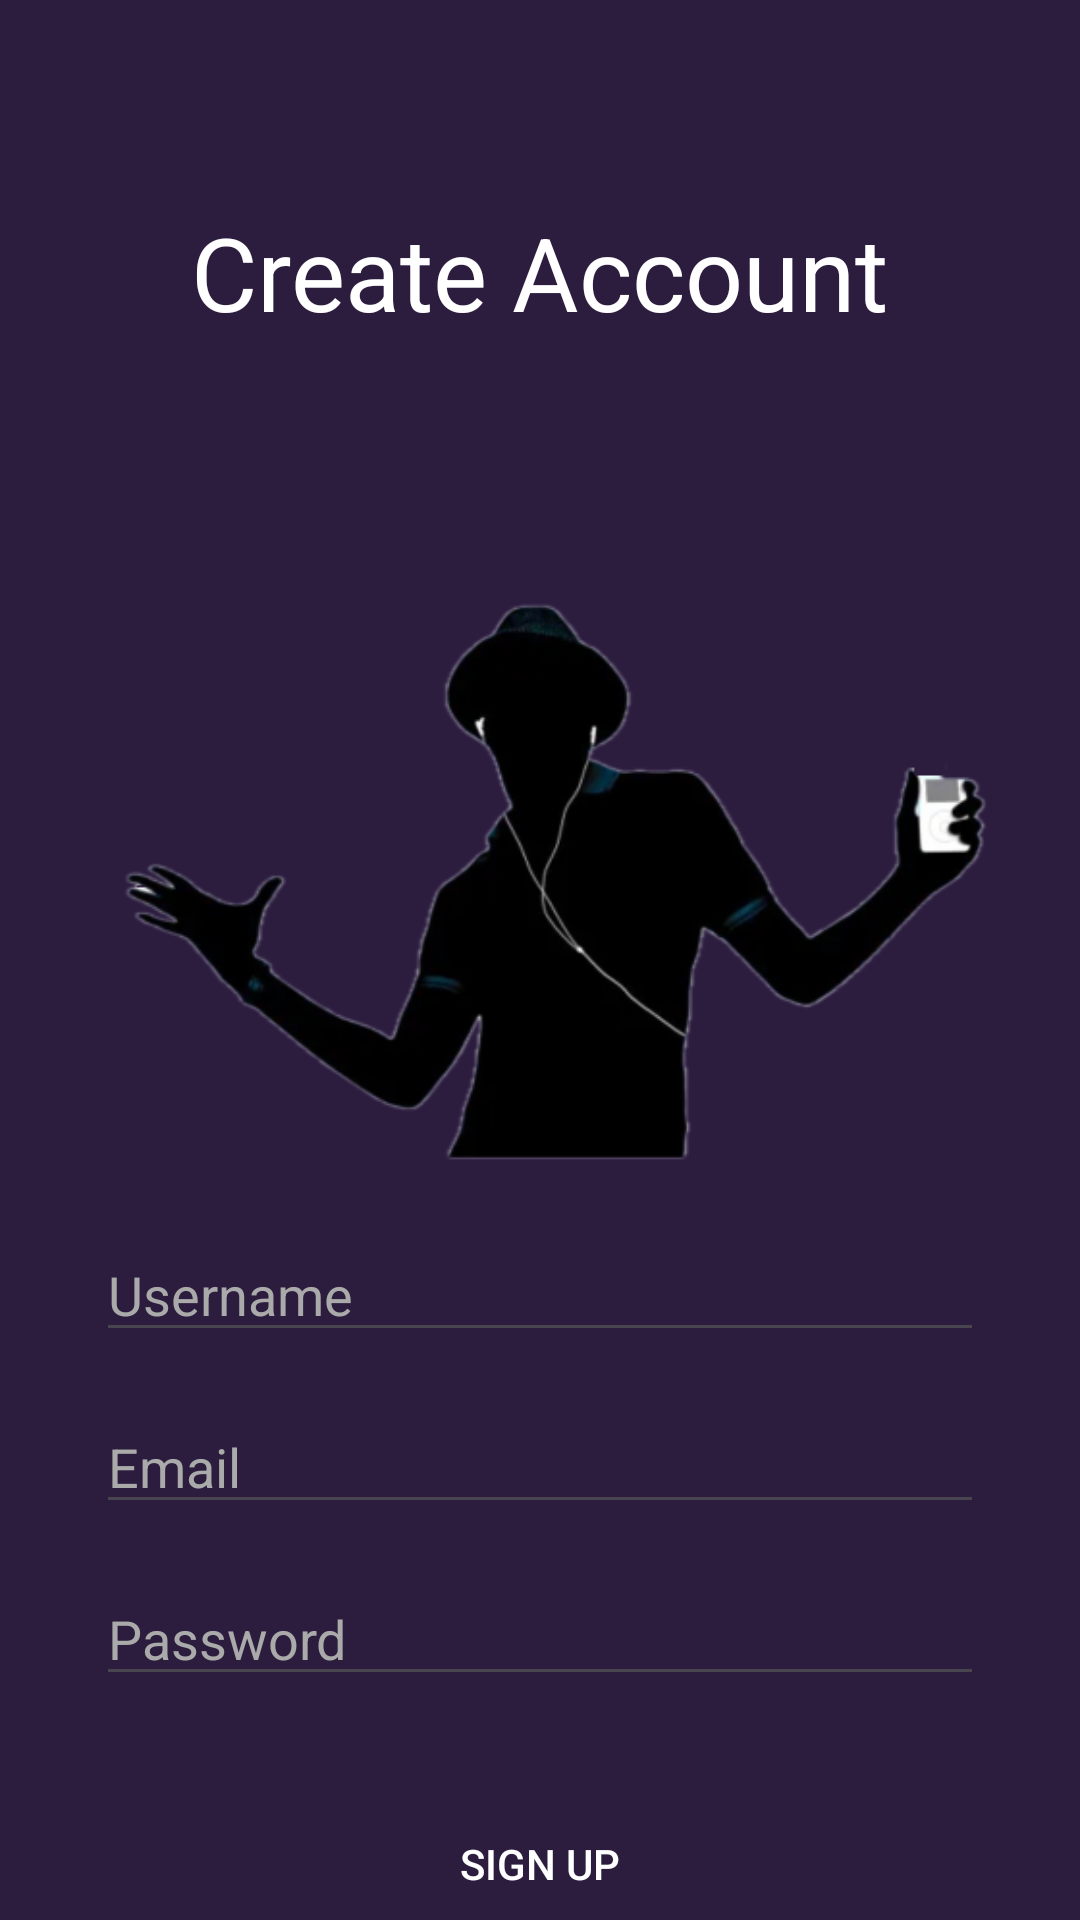

Produce the Android XML layout that renders to this screen, including the resource entries it uses.
<!-- AndroidManifest.xml: application theme Theme.JellyJamsApp -->
<!-- res/layout/activity_sign_up.xml -->
<?xml version="1.0" encoding="utf-8"?>
<androidx.constraintlayout.widget.ConstraintLayout xmlns:android="http://schemas.android.com/apk/res/android"
    xmlns:app="http://schemas.android.com/apk/res-auto"
    xmlns:tools="http://schemas.android.com/tools"
    android:layout_width="match_parent"
    android:layout_height="match_parent"
    android:background="@color/purple_background"
    tools:context=".SignUpActivity">

    <TextView
        android:id="@+id/signUpTitle"
        android:layout_width="wrap_content"
        android:layout_height="wrap_content"
        android:layout_marginTop="68dp"
        android:text="Create Account"
        android:textColor="@android:color/white"
        android:textSize="34sp"
        app:layout_constraintEnd_toEndOf="parent"
        app:layout_constraintStart_toStartOf="parent"
        app:layout_constraintTop_toTopOf="parent" />

    <EditText
        android:id="@+id/nameEditText"
        android:layout_width="0dp"
        android:layout_height="wrap_content"
        android:layout_marginStart="32dp"
        android:layout_marginTop="296dp"
        android:layout_marginEnd="32dp"
        android:hint="Username"
        android:textColor="@android:color/white"
        android:textColorHint="@android:color/darker_gray"
        app:layout_constraintEnd_toEndOf="parent"
        app:layout_constraintHorizontal_bias="0.0"
        app:layout_constraintStart_toStartOf="parent"
        app:layout_constraintTop_toBottomOf="@+id/signUpTitle" />

    <EditText
        android:id="@+id/emailEditText"
        android:layout_width="0dp"
        android:layout_height="wrap_content"
        android:layout_marginStart="32dp"
        android:layout_marginEnd="32dp"
        android:layout_marginTop="16dp"
        android:hint="Email"
        android:inputType="textEmailAddress"
        android:textColor="@android:color/white"
        android:textColorHint="@android:color/darker_gray"
        app:layout_constraintTop_toBottomOf="@+id/nameEditText"
        app:layout_constraintStart_toStartOf="parent"
        app:layout_constraintEnd_toEndOf="parent" />

    <EditText
        android:id="@+id/passwordEditText"
        android:layout_width="0dp"
        android:layout_height="wrap_content"
        android:layout_marginStart="32dp"
        android:layout_marginEnd="32dp"
        android:layout_marginTop="16dp"
        android:hint="Password"
        android:inputType="textPassword"
        android:textColor="@android:color/white"
        android:textColorHint="@android:color/darker_gray"
        app:layout_constraintTop_toBottomOf="@+id/emailEditText"
        app:layout_constraintStart_toStartOf="parent"
        app:layout_constraintEnd_toEndOf="parent" />

    <Button
        android:id="@+id/signUpButton"
        android:layout_width="0dp"
        android:layout_height="wrap_content"
        android:layout_marginStart="32dp"
        android:layout_marginEnd="32dp"
        android:layout_marginTop="32dp"
        android:background="@drawable/button_background"
        android:text="Sign Up"
        android:textColor="@android:color/white"
        app:layout_constraintTop_toBottomOf="@+id/passwordEditText"
        app:layout_constraintStart_toStartOf="parent"
        app:layout_constraintEnd_toEndOf="parent" />

    <TextView
        android:id="@+id/signInText"
        android:layout_width="wrap_content"
        android:layout_height="wrap_content"
        android:layout_marginTop="24dp"
        android:text="Already have an account? Sign in"
        android:textColor="@android:color/white"
        app:layout_constraintTop_toBottomOf="@+id/signUpButton"
        app:layout_constraintStart_toStartOf="parent"
        app:layout_constraintEnd_toEndOf="parent" />

    <ImageView
        android:id="@+id/imageView5"
        android:layout_width="wrap_content"
        android:layout_height="wrap_content"
        android:layout_marginTop="15dp"
        android:layout_marginBottom="15dp"
        app:layout_constraintBottom_toTopOf="@+id/emailEditText"
        app:layout_constraintEnd_toEndOf="parent"
        app:layout_constraintStart_toStartOf="parent"
        app:layout_constraintTop_toBottomOf="@+id/signUpTitle"
        app:srcCompat="@drawable/signupman" />

</androidx.constraintlayout.widget.ConstraintLayout>
<!-- resources referenced by this layout -->
<resources>
  <color name="purple_background">#2C1D3F</color>
  <!-- drawable signupman: png bitmap (drawable, 63947 bytes) -->
  <style name="Theme.JellyJamsApp" parent="Base.Theme.JellyJamsApp" />
  <style name="Base.Theme.JellyJamsApp" parent="Theme.Material3.DayNight.NoActionBar">
          
          
      </style>
</resources>
